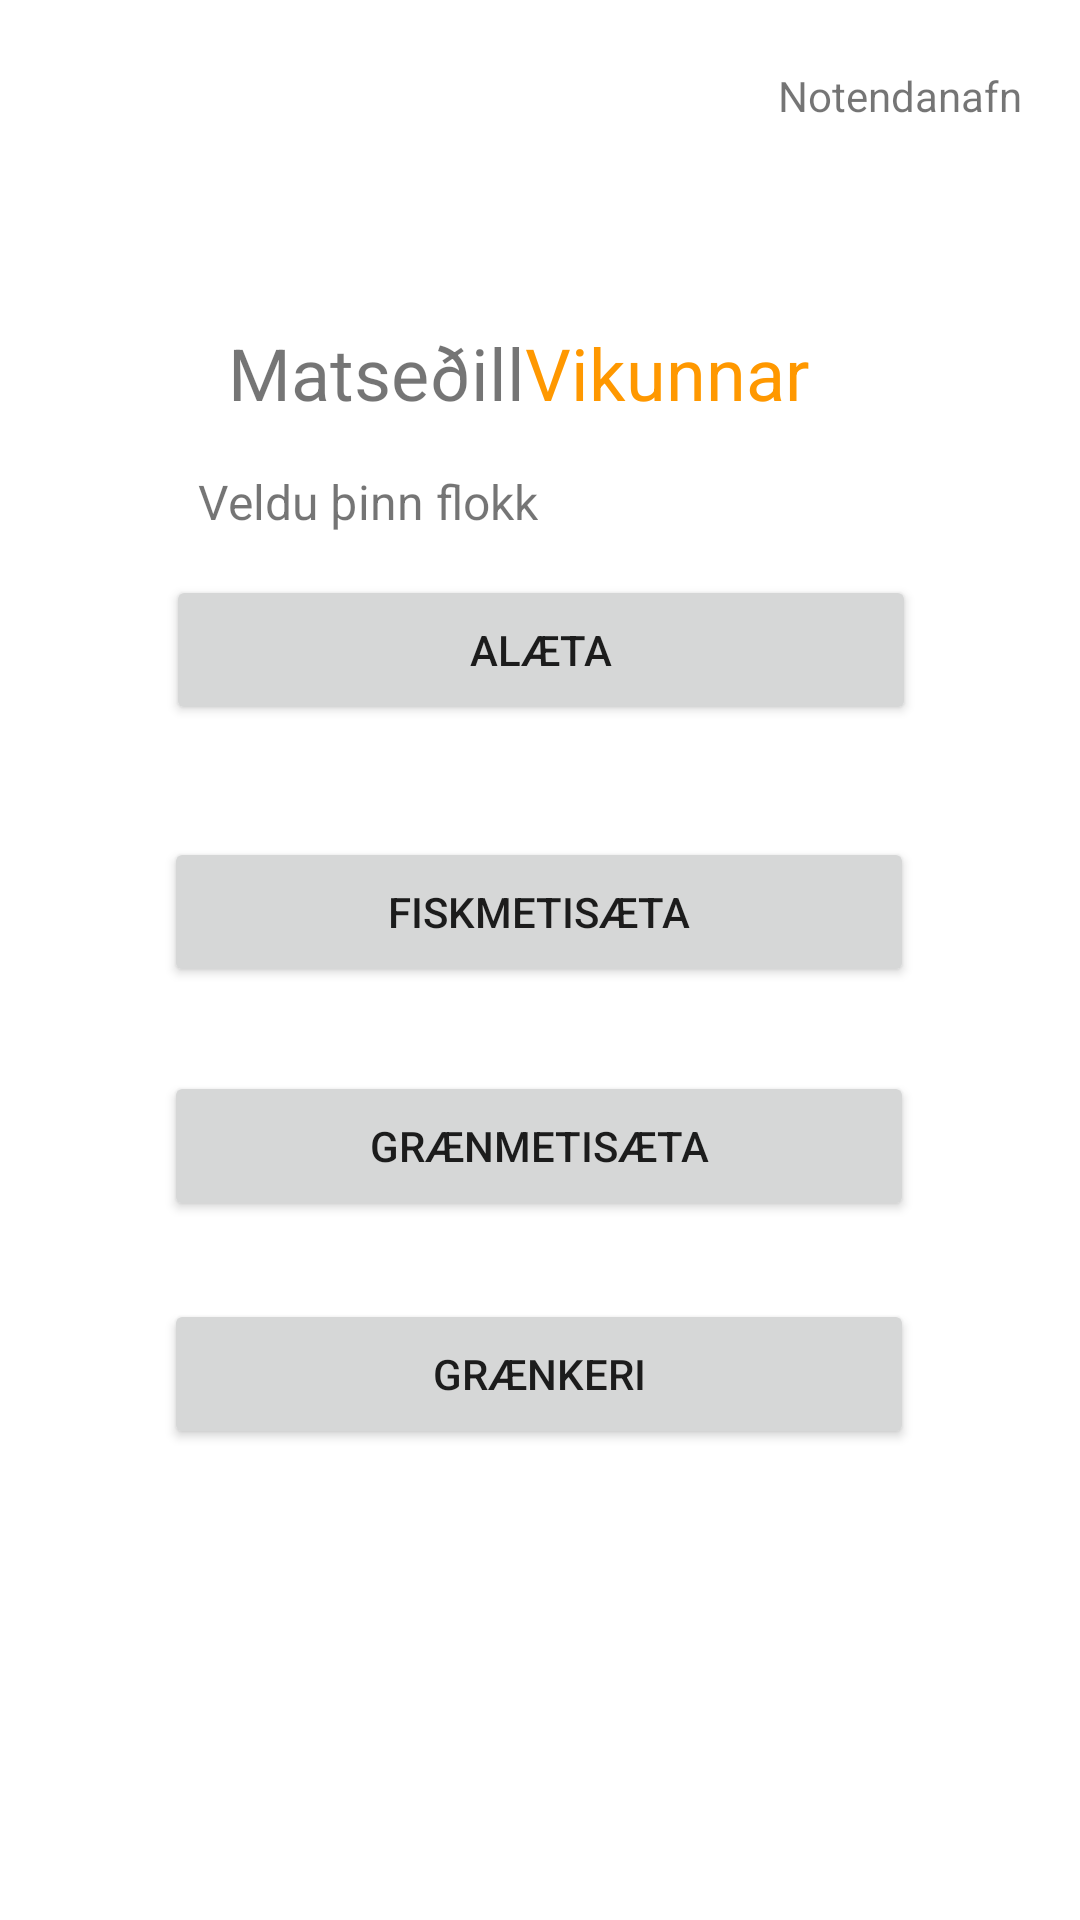

The Android layout XML behind this screen, and the referenced resources:
<!-- AndroidManifest.xml: application theme Theme.MatsedillVikunnar -->
<!-- res/layout/activity_setup.xml -->
<?xml version="1.0" encoding="utf-8"?>
<androidx.constraintlayout.widget.ConstraintLayout xmlns:android="http://schemas.android.com/apk/res/android"
    xmlns:app="http://schemas.android.com/apk/res-auto"
    xmlns:tools="http://schemas.android.com/tools"
    android:layout_width="match_parent"
    android:layout_height="match_parent"
    tools:context=".ui.Activities.SetupActivity">

    <TextView
        android:id="@+id/textView13"
        android:layout_width="wrap_content"
        android:layout_height="wrap_content"
        android:layout_marginTop="108dp"
        android:layout_marginEnd="32dp"
        android:clickable="false"
        android:text="@string/title_two"
        android:textColor="#FF9800"
        android:textSize="24sp"
        app:layout_constraintEnd_toEndOf="parent"
        app:layout_constraintHorizontal_bias="0.75"
        app:layout_constraintStart_toStartOf="parent"
        app:layout_constraintTop_toTopOf="parent" />

    <TextView
        android:id="@+id/textView14"
        android:layout_width="wrap_content"
        android:layout_height="wrap_content"
        android:layout_marginTop="108dp"
        android:text="@string/title_one"
        android:textSize="24sp"
        app:layout_constraintBottom_toTopOf="@+id/textView15"
        app:layout_constraintEnd_toStartOf="@+id/textView13"
        app:layout_constraintHorizontal_bias="1.0"
        app:layout_constraintStart_toStartOf="parent"
        app:layout_constraintTop_toTopOf="parent"
        app:layout_constraintVertical_bias="0.0" />

    <Button
        android:id="@+id/button_pescatarian"
        android:layout_width="250dp"
        android:layout_height="50dp"
        android:text="@string/pescatarian"
        app:layout_constraintBottom_toBottomOf="parent"
        app:layout_constraintEnd_toEndOf="parent"
        app:layout_constraintHorizontal_bias="0.496"
        app:layout_constraintStart_toStartOf="parent"
        app:layout_constraintTop_toBottomOf="@+id/button_omnivore"
        app:layout_constraintVertical_bias="0.107" />

    <Button
        android:id="@+id/button_vegan"
        android:layout_width="250dp"
        android:layout_height="50dp"
        android:text="@string/vegan"
        app:layout_constraintBottom_toBottomOf="parent"
        app:layout_constraintEnd_toEndOf="parent"
        app:layout_constraintHorizontal_bias="0.496"
        app:layout_constraintStart_toStartOf="parent"
        app:layout_constraintTop_toBottomOf="@+id/button_vegetarian"
        app:layout_constraintVertical_bias="0.142" />

    <Button
        android:id="@+id/button_vegetarian"
        android:layout_width="250dp"
        android:layout_height="50dp"
        android:text="@string/vegetarian"
        app:layout_constraintBottom_toBottomOf="parent"
        app:layout_constraintEnd_toEndOf="parent"
        app:layout_constraintHorizontal_bias="0.496"
        app:layout_constraintStart_toStartOf="parent"
        app:layout_constraintTop_toBottomOf="@+id/button_pescatarian"
        app:layout_constraintVertical_bias="0.107" />

    <Button
        android:id="@+id/button_omnivore"
        android:layout_width="250dp"
        android:layout_height="50dp"
        android:text="@string/omnivore"
        app:layout_constraintBottom_toBottomOf="parent"
        app:layout_constraintEnd_toEndOf="parent"
        app:layout_constraintHorizontal_bias="0.503"
        app:layout_constraintStart_toStartOf="parent"
        app:layout_constraintTop_toTopOf="parent"
        app:layout_constraintVertical_bias="0.325" />

    <TextView
        android:id="@+id/textView15"
        android:layout_width="wrap_content"
        android:layout_height="wrap_content"
        android:text="@string/choose_category"
        android:textSize="16sp"
        app:layout_constraintBottom_toTopOf="@+id/button_omnivore"
        app:layout_constraintEnd_toEndOf="parent"
        app:layout_constraintHorizontal_bias="0.268"
        app:layout_constraintStart_toStartOf="parent"
        app:layout_constraintTop_toTopOf="parent"
        app:layout_constraintVertical_bias="0.919" />

    <TextView
        android:id="@+id/username_text"
        android:layout_width="wrap_content"
        android:layout_height="wrap_content"
        android:text="@string/username"
        app:layout_constraintBottom_toBottomOf="parent"
        app:layout_constraintEnd_toEndOf="parent"
        app:layout_constraintHorizontal_bias="0.931"
        app:layout_constraintStart_toStartOf="parent"
        app:layout_constraintTop_toTopOf="parent"
        app:layout_constraintVertical_bias="0.036" />



</androidx.constraintlayout.widget.ConstraintLayout>
<!-- resources referenced by this layout -->
<resources>
  <string name="choose_category">Veldu þinn flokk</string>
  <string name="omnivore">Alæta</string>
  <string name="pescatarian">Fiskmetisæta</string>
  <string name="title_one">Matseðill</string>
  <string name="title_two">Vikunnar</string>
  <string name="username">Notendanafn</string>
  <string name="vegan">Grænkeri</string>
  <string name="vegetarian">Grænmetisæta</string>
  <style name="Theme.MatsedillVikunnar" parent="Theme.MaterialComponents.DayNight.DarkActionBar">
          
          <item name="colorPrimary">@color/orange_2</item>
          <item name="colorPrimaryVariant">@color/orange_3</item>
          <item name="colorOnPrimary">@color/white</item>
          
          <item name="colorSecondary">@color/teal_200</item>
          <item name="colorSecondaryVariant">@color/teal_700</item>
          <item name="colorOnSecondary">@color/black</item>
          
          <item name="android:statusBarColor" tools:targetApi="l">?attr/colorPrimaryVariant</item>
          
      </style>
  <color name="orange_2">#FF9800</color>
  <color name="orange_3">#DF8400</color>
  <color name="white">#FFFFFFFF</color>
  <color name="teal_200">#2196F3</color>
  <color name="teal_700">#2196F3</color>
  <color name="black">#FF000000</color>
</resources>
